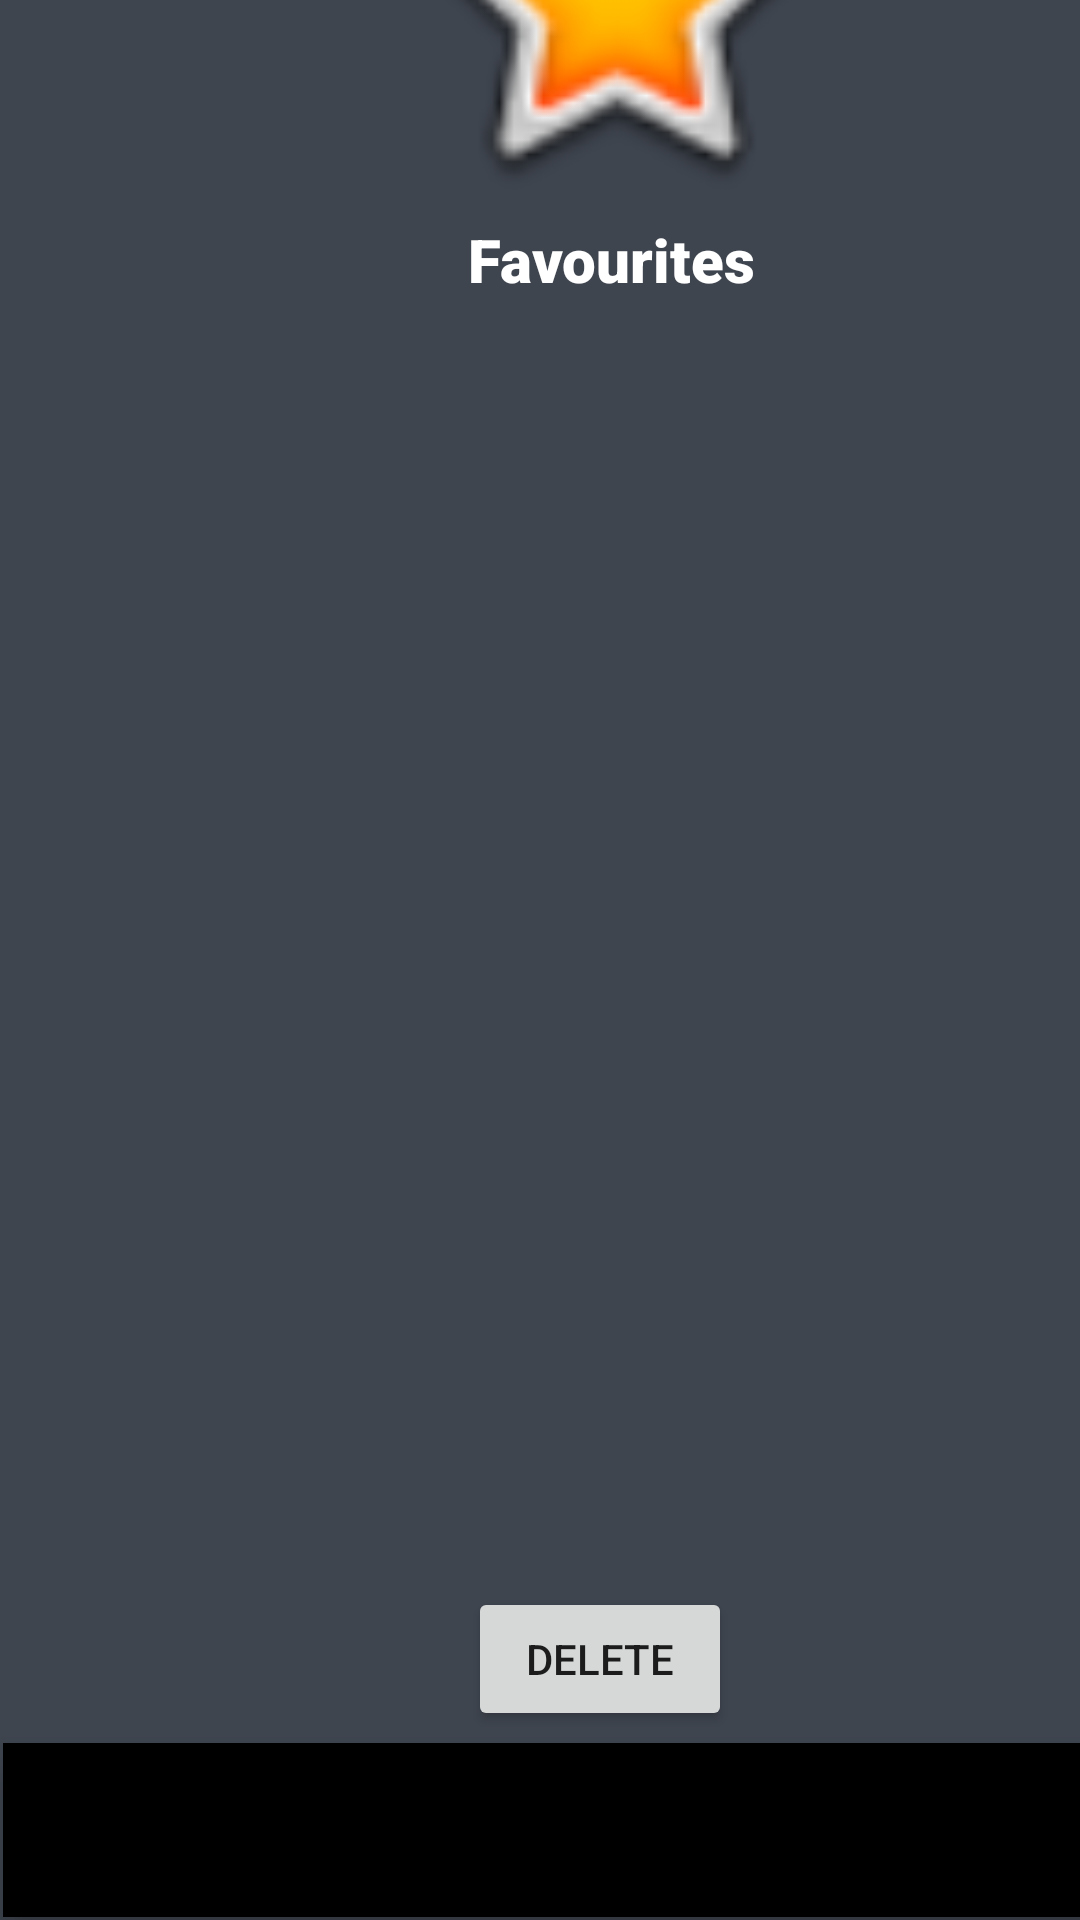

Here is an Android app screen rendered from its layout file. Give the layout XML and the strings, colors and styles it references.
<!-- AndroidManifest.xml: application theme Theme.UbiMap -->
<!-- res/layout/activity_third.xml -->
<?xml version="1.0" encoding="utf-8"?>
<androidx.constraintlayout.widget.ConstraintLayout xmlns:android="http://schemas.android.com/apk/res/android"
    xmlns:app="http://schemas.android.com/apk/res-auto"
    xmlns:tools="http://schemas.android.com/tools"
    android:layout_width="match_parent"
    android:layout_height="match_parent"
    android:background="#3F454F">

    <ImageView
        android:layout_width="217dp"
        android:layout_height="157dp"
        android:layout_marginStart="96dp"
        android:layout_marginBottom="568dp"
        app:layout_constraintBottom_toBottomOf="parent"
        app:layout_constraintStart_toStartOf="parent"
        app:srcCompat="@android:drawable/btn_star_big_on" />

    <TextView
        android:id="@+id/coordinatesTextView"
        android:layout_width="wrap_content"
        android:layout_height="wrap_content"
        android:layout_marginStart="156dp"
        android:layout_marginBottom="540dp"
        android:fontFamily="sans-serif-black"
        android:text="Favourites"
        android:textColor="#FFFFFF"
        android:textSize="20dp"
        app:layout_constraintBottom_toBottomOf="parent"
        app:layout_constraintStart_toStartOf="parent" />

    <androidx.recyclerview.widget.RecyclerView
        android:id="@+id/recyclerViewWeather"
        android:layout_width="409dp"
        android:layout_height="420dp"
        android:layout_marginBottom="108dp"
        app:layout_constraintBottom_toBottomOf="parent"
        app:layout_constraintStart_toStartOf="parent" />

    <Button
        android:id="@+id/deleteButton"
        android:layout_width="wrap_content"
        android:layout_height="wrap_content"
        android:layout_marginStart="156dp"
        android:layout_marginBottom="4dp"
        android:text="DELETE"
        app:layout_constraintBottom_toTopOf="@+id/nav_view"
        app:layout_constraintStart_toStartOf="parent" />

    <com.google.android.material.bottomnavigation.BottomNavigationView
        android:id="@+id/nav_view"
        android:layout_width="409dp"
        android:layout_height="58dp"
        android:layout_marginStart="1dp"
        android:layout_marginBottom="1dp"
        app:layout_constraintBottom_toBottomOf="parent"
        app:layout_constraintStart_toStartOf="parent" />
</androidx.constraintlayout.widget.ConstraintLayout>
<!-- resources referenced by this layout -->
<resources>
  <style name="Theme.UbiMap" parent="Theme.AppCompat.Light.NoActionBar" />
</resources>
